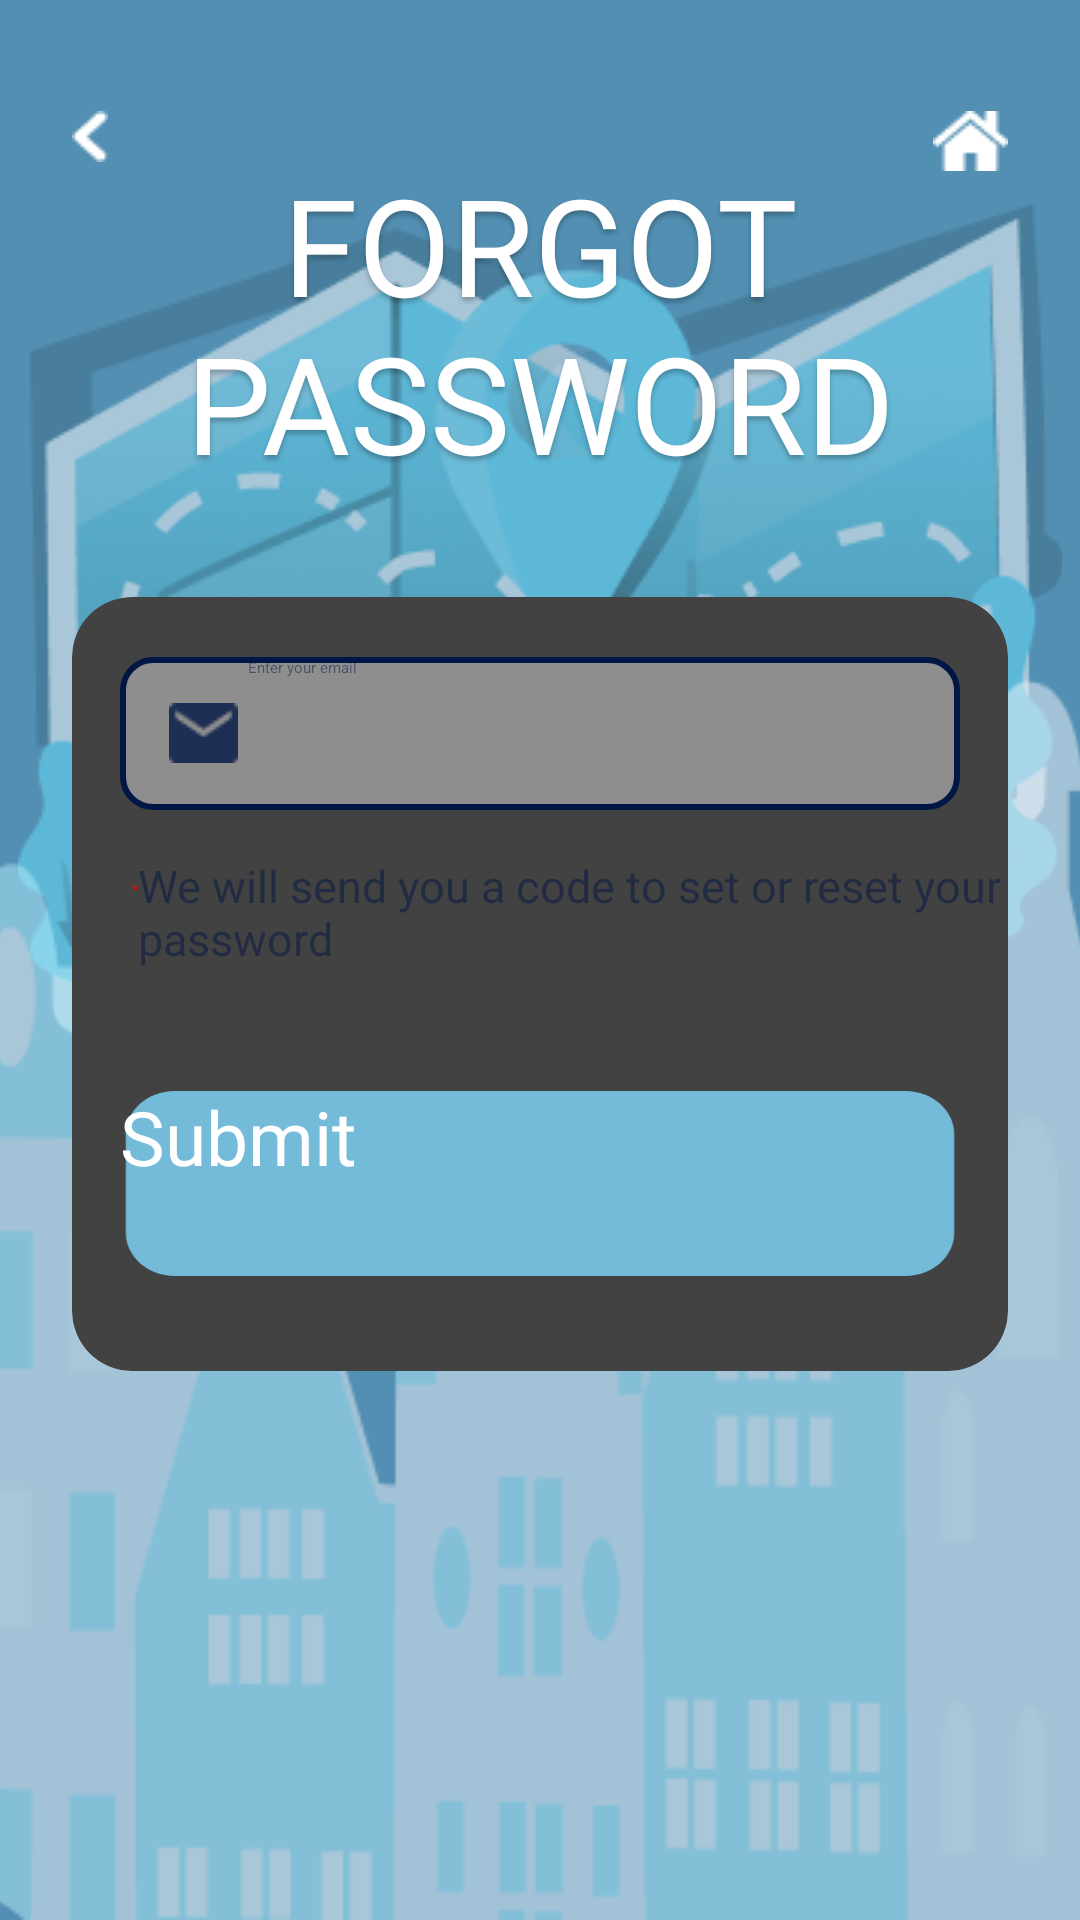

Write the Android layout XML for this screen, with the resource values it uses.
<!-- AndroidManifest.xml: application theme Theme.FinalProject_android -->
<!-- res/layout/activity_forgot_password.xml -->
<RelativeLayout xmlns:android="http://schemas.android.com/apk/res/android"
    xmlns:app="http://schemas.android.com/apk/res-auto"
    android:id="@+id/forgot"
    android:layout_width="match_parent"
    android:layout_height="match_parent"
    android:clipToOutline="true"
    android:background="#528FB2">
    <ImageView
        android:layout_width="348dp"
        android:layout_height="287dp"
        android:src="@drawable/map50"
        android:scaleType="fitXY"
        android:layout_centerHorizontal="true"
        android:layout_marginTop="68dp"/>
    <ImageView
        android:layout_width="match_parent"
        android:layout_height="455dp"
        android:layout_alignParentBottom="true"
        android:scaleType="fitXY"
        android:scaleX="1.1"
        android:src="@drawable/city"/>
    <TextView
        android:id="@+id/welcome_title"
        android:layout_width="match_parent"
        android:layout_height="wrap_content"
        android:layout_centerHorizontal="true"
        android:layout_above="@id/cardview"
        android:layout_marginBottom="35dp"
        android:text="@string/forgot_password"
        android:textAlignment="center"
        android:textColor="@color/white"
        android:textAppearance="@style/title"/>
    <RelativeLayout
        android:layout_width="match_parent"
        android:layout_height="wrap_content"
        android:layout_alignParentTop="true"
        android:layout_marginTop="37dp"
        android:layout_marginStart="24dp"
        android:layout_marginEnd="24dp">
        <ImageButton
            android:id="@+id/back_fp"
            android:layout_width="wrap_content"
            android:layout_height="wrap_content"
            android:background="@drawable/top_btn"
            android:src="@drawable/back"/>
        <ImageButton
            android:id="@+id/home_fp"
            android:layout_width="wrap_content"
            android:layout_height="wrap_content"
            android:background="@drawable/top_btn"
            android:src="@drawable/home"
            android:layout_alignParentRight="true"/>


    </RelativeLayout>
    <androidx.cardview.widget.CardView
        android:id="@+id/cardview"
        android:layout_width="312dp"
        android:layout_height="258dp"
        android:layout_centerHorizontal="true"
        android:layout_alignParentBottom="true"
        android:layout_marginBottom="183dp"
        app:cardCornerRadius="20dp"
        android:elevation="4dp"
        android:padding="10dp">

        <RelativeLayout
            android:id="@+id/contain_btn"
            android:layout_width="match_parent"
            android:layout_height="match_parent">
            <androidx.cardview.widget.CardView
                android:id="@+id/cardview1"
                android:layout_width="wrap_content"
                android:layout_height="wrap_content"
                android:layout_centerHorizontal="true"
                android:layout_marginTop="20dp"
                app:cardCornerRadius="10dp">
                <LinearLayout
                    android:layout_width="match_parent"
                    android:layout_height="match_parent"
                    android:orientation="horizontal"
                    android:background="@drawable/custom_edittext">
                    <ImageView
                        android:layout_width="0dp"
                        android:layout_height="wrap_content"
                        android:layout_weight="1"
                        android:layout_gravity="center_vertical"
                        android:layout_marginStart="13dp"
                        android:src="@drawable/mail"/>
                    <EditText
                        android:id="@+id/email_forgot"
                        android:layout_width="0dp"
                        android:layout_height="match_parent"
                        android:layout_weight="8"
                        android:hint="@string/enter_your_email"
                        android:textColor="#001645"
                        android:textColorHint="#7F001645"

                        android:layout_gravity="center_vertical"
                        android:background="@android:color/transparent"
                        />
                </LinearLayout>

            </androidx.cardview.widget.CardView>
            <LinearLayout
                android:layout_width="match_parent"
                android:layout_height="wrap_content"
                android:orientation="horizontal"
                android:layout_below="@id/cardview1">
                <TextView
                    android:layout_width="wrap_content"
                    android:layout_height="wrap_content"
                    android:text="*"
                    android:textColor="#FF0000"
                    android:layout_marginStart="20dp"
                    android:layout_gravity="center_vertical"/>
                <TextView
                    android:layout_width="wrap_content"
                    android:layout_height="wrap_content"
                    android:text="@string/we_will_send_you_a_code_to_set_or_reset_your_password"
                    android:textAppearance="@style/normal_word"
                    android:alpha="0.5"
                    android:layout_below="@id/cardview1"
                    android:layout_marginTop="15dp"/>
            </LinearLayout>

            <androidx.cardview.widget.CardView
                android:id="@+id/cardview3"
                android:layout_width="wrap_content"
                android:layout_height="wrap_content"
                android:layout_centerHorizontal="true"
               android:layout_alignParentBottom="true"
                android:layout_marginBottom="30dp"
                app:cardCornerRadius="15dp">
                <Button
                    android:id="@+id/forgotButton"
                    android:layout_width="280dp"
                    android:layout_height="wrap_content"
                    android:text="@string/submit"
                    android:textColor="@color/white"
                    android:textAppearance="@style/action_word"
                    android:background="@drawable/custom_btn"
                    />
            </androidx.cardview.widget.CardView>

        </RelativeLayout>

    </androidx.cardview.widget.CardView>

</RelativeLayout>
<!-- resources referenced by this layout -->
<resources>
  <color name="white">#FFFFFF</color>
  <!-- drawable back: png bitmap (drawable, 257 bytes) -->
  <!-- drawable city: png bitmap (drawable, 13833 bytes) -->
  <!-- drawable custom_btn (drawable) -->
  <vector
      xmlns:android="http://schemas.android.com/apk/res/android"
      xmlns:aapt="http://schemas.android.com/aapt"
      android:width="223dp"
      android:height="65dp"
      android:viewportWidth="223"
      android:viewportHeight="58">
  
      <group>
          <clip-path
              android:pathData="M14.5 1.5H208.5C215.68 1.5 221.5 7.3203 221.5 14.5V43.5C221.5 50.6797 215.68 56.5 208.5 56.5H14.5C7.3203 56.5 1.5 50.6797 1.5 43.5V14.5C1.5 7.3203 7.3203 1.5 14.5 1.5Z"/>
          <path
              android:pathData="M1.5 1.5V56.5H221.5V1.5"
              android:fillColor="#74BBDA"/>
      </group>
  
      <group>
          <clip-path
              android:pathData="M0 0V58H223V0M14.5 1.5H208.5C215.68 1.5 221.5 7.3203 221.5 14.5V43.5C221.5 50.6797 215.68 56.5 208.5 56.5H14.5C7.3203 56.5 1.5 50.6797 1.5 43.5V14.5C1.5 7.3203 7.3203 1.5 14.5 1.5Z"/>
      </group>
  </vector>
  <!-- drawable custom_edittext (drawable) -->
  <shape xmlns:android="http://schemas.android.com/apk/res/android">
      <size android:width="280dp" android:height="51dp"/>
      <solid android:color="#80D9D9D9"/>
      <stroke android:width="2dp" android:color="@color/blackblue"/>
      <corners android:radius="10dp"/>
  </shape>
  <!-- drawable home: png bitmap (drawable, 381 bytes) -->
  <!-- drawable mail: png bitmap (drawable, 462 bytes) -->
  <!-- drawable map50: png bitmap (drawable, 50151 bytes) -->
  <string name="enter_your_email">Enter your email</string>
  <string name="forgot_password">FORGOT PASSWORD</string>
  <string name="submit">Submit</string>
  <string name="we_will_send_you_a_code_to_set_or_reset_your_password">We will send you a code to set or reset your password</string>
  <style name="action_word">
          <item name="android:textSize">25sp</item>
          <item name="android:textColor">#FFFFFF</item>
          <item name="android:fontFamily">@font/mont_semibold</item>
      </style>
  <style name="normal_word">
          <item name="android:textSize">15sp</item>
          <item name="android:textColor">#001645</item>
          <item name="android:fontFamily">@font/mont_semibold</item>
      </style>
  <style name="title">
          <item name="android:textSize">45sp</item>
          <item name="android:textColor">#FFFFFF</item>
          <item name="android:shadowColor">#40000000</item>
          <item name="android:shadowDx">0</item>
          <item name="android:shadowDy">4</item>
          <item name="android:shadowRadius">4</item>
          <item name="android:fontFamily">@font/rowdies_regular</item>
      </style>
  <color name="blackblue">#001645</color>
</resources>
